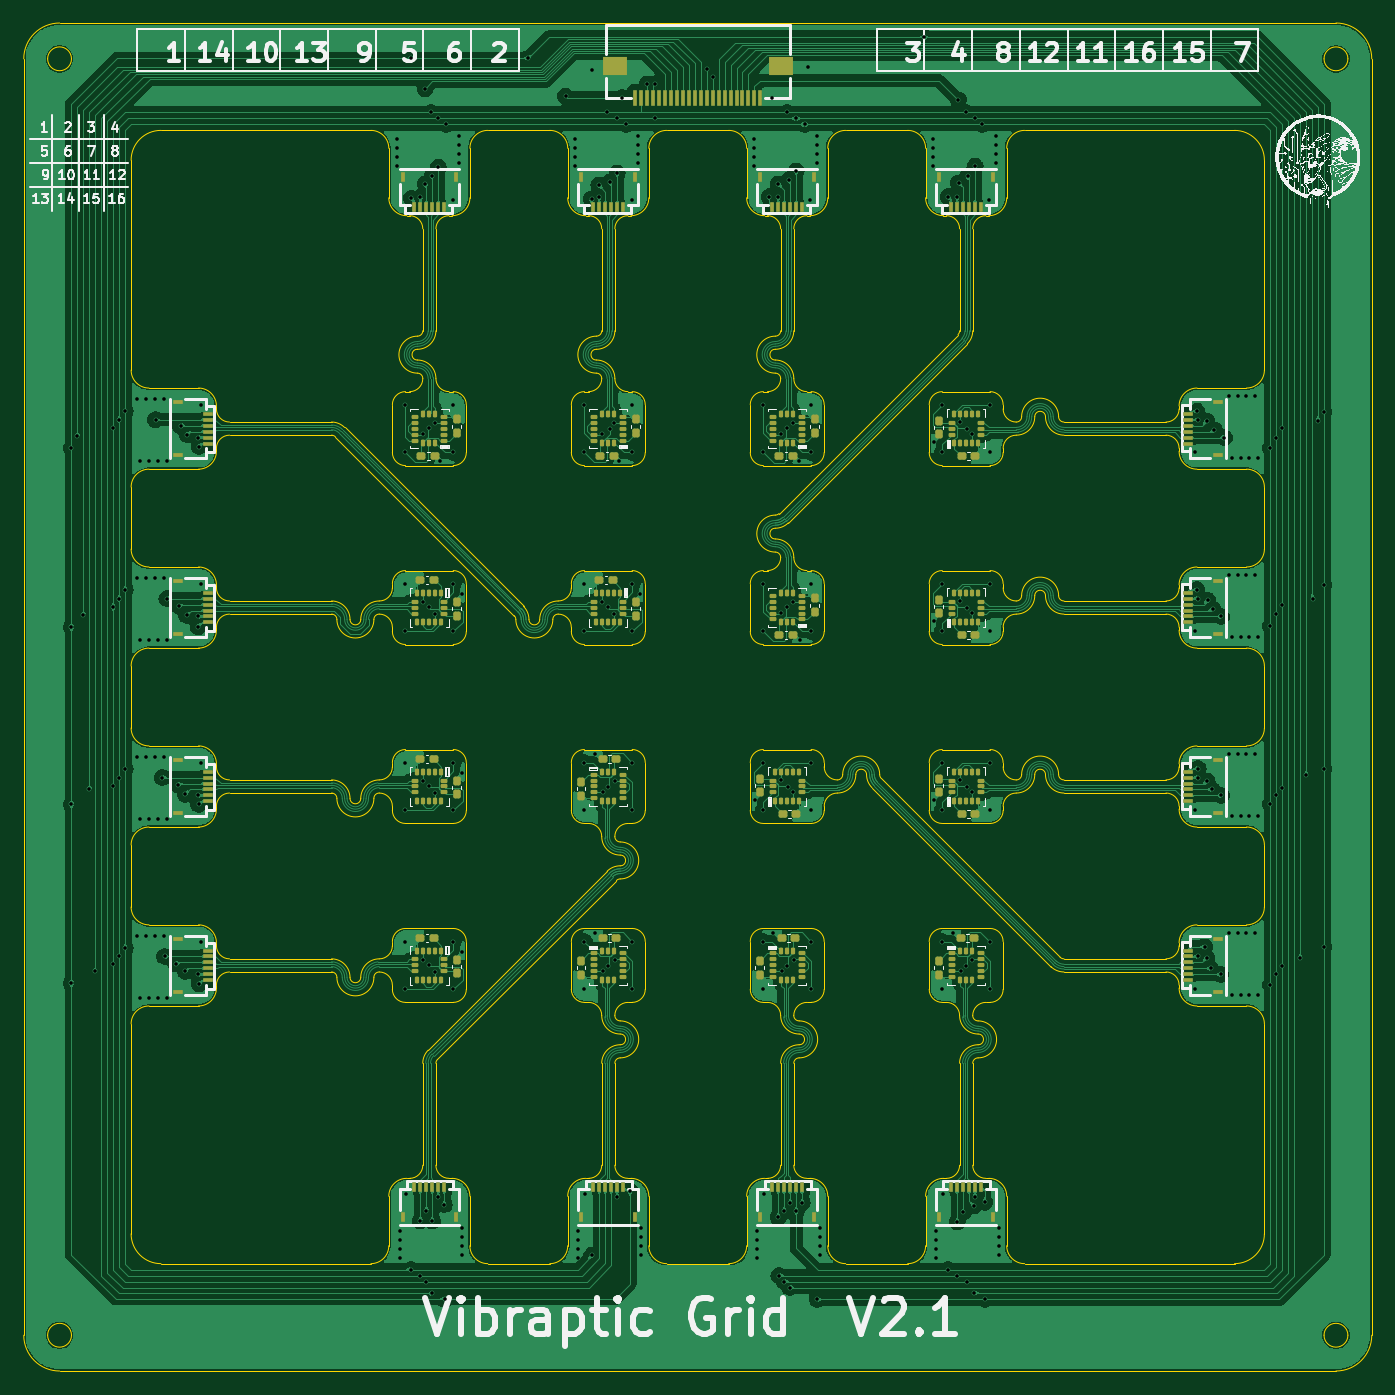
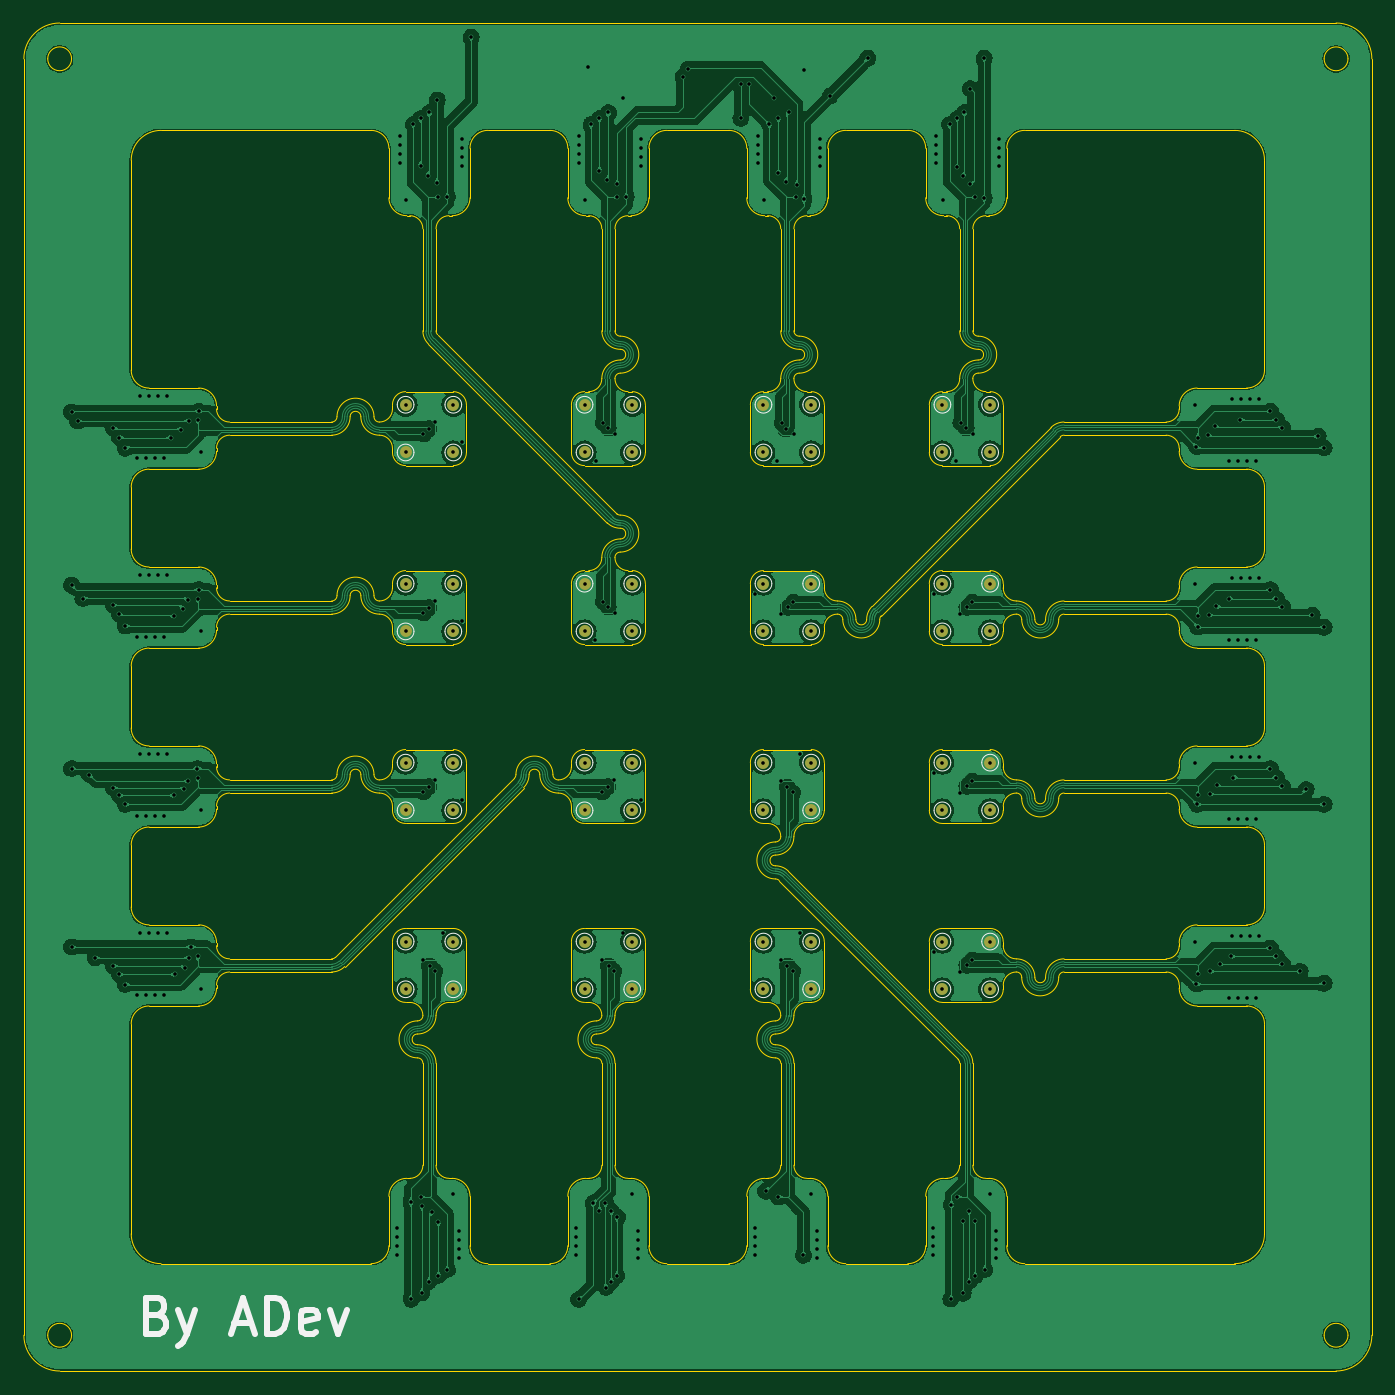
Circuit board: 11 layer files. Board 113.0 x 113.0 mm.
- bottom_mask: LIS3DH_array-B_Mask - ENIG.gbs (2236 bytes)
- paste: LIS3DH_array-B_Paste.gbp (583 bytes)
- bottom_silk: LIS3DH_array-B_Silkscreen.gbo (14630 bytes)
- bottom_copper: LIS3DH_array-Back.gbl (337048 bytes)
- outline: LIS3DH_array-Edge_Cuts.gm1 (35168 bytes)
- top_mask: LIS3DH_array-F_Mask - ENIG.gts (15128 bytes)
- paste: LIS3DH_array-F_Paste.gtp (15123 bytes)
- top_silk: LIS3DH_array-F_Silkscreen.gto (328003 bytes)
- top_copper: LIS3DH_array-Front.gtl (419001 bytes)
- drill: LIS3DH_array-NPTH.drl (361 bytes)
- drill: LIS3DH_array-PTH.drl (6502 bytes)

=== bottom_mask: LIS3DH_array-B_Mask - ENIG.gbs ===
G04 #@! TF.GenerationSoftware,KiCad,Pcbnew,8.0.1-unknown-[number-redacted]~81f55dfc9c~ubuntu22.04.1*
G04 #@! TF.CreationDate,2024-03-25T12:05:19+00:00*
G04 #@! TF.ProjectId,LIS3DH_array,4c495333-4448-45f6-9172-7261792e6b69,rev?*
G04 #@! TF.SameCoordinates,Original*
G04 #@! TF.FileFunction,Soldermask,Bot*
G04 #@! TF.FilePolarity,Negative*
%FSLAX46Y46*%
G04 Gerber Fmt 4.6, Leading zero omitted, Abs format (unit mm)*
G04 Created by KiCad (PCBNEW 8.0.1-unknown-[number-redacted]~81f55dfc9c~ubuntu22.04.1) date 2024-03-25 12:05:19*
%MOMM*%
%LPD*%
G01*
G04 APERTURE LIST*
%ADD10C,1.000000*%
G04 APERTURE END LIST*
D10*
X128000002Y-96999998D03*
X98000002Y-78000002D03*
X113000003Y-96999998D03*
X101999998Y-81999998D03*
X146999998Y-111999997D03*
X113000002Y-123000003D03*
X146999998Y-96999997D03*
X131999998Y-126999997D03*
X128000002Y-81999998D03*
X113000002Y-108000003D03*
X146999998Y-81999997D03*
X146999997Y-108000002D03*
X128000002Y-78000002D03*
X116999997Y-108000002D03*
X143000003Y-111999998D03*
X98000003Y-111999998D03*
X143000003Y-126999998D03*
X131999998Y-78000002D03*
X131999997Y-123000002D03*
X116999998Y-81999998D03*
X116999997Y-93000002D03*
X116999998Y-126999997D03*
X146999998Y-126999997D03*
X131999998Y-93000002D03*
X143000002Y-123000003D03*
X131999998Y-81999998D03*
X113000002Y-93000003D03*
X101999998Y-96999997D03*
X128000002Y-93000002D03*
X128000003Y-126999998D03*
X146999997Y-123000002D03*
X113000002Y-81999998D03*
X113000003Y-126999998D03*
X143000002Y-78000003D03*
X116999998Y-96999997D03*
X98000003Y-96999998D03*
X143000003Y-96999998D03*
X116999997Y-123000002D03*
X143000003Y-81999998D03*
X146999997Y-93000002D03*
X143000002Y-108000003D03*
X101999998Y-126999997D03*
X98000002Y-123000003D03*
X101999998Y-78000002D03*
X101999997Y-123000002D03*
X98000002Y-93000003D03*
X146999997Y-78000002D03*
X143000002Y-93000003D03*
X128000002Y-108000003D03*
X101999997Y-93000002D03*
X101999998Y-111999997D03*
X113000003Y-111999998D03*
X128000002Y-123000003D03*
X128000003Y-111999998D03*
X116999998Y-111999997D03*
X116999998Y-78000002D03*
X131999997Y-108000002D03*
X101999997Y-108000002D03*
X131999998Y-96999998D03*
X131999998Y-111999997D03*
X98000002Y-108000003D03*
X98000003Y-126999998D03*
X98000002Y-81999998D03*
X113000002Y-78000002D03*
M02*

=== paste: LIS3DH_array-B_Paste.gbp ===
G04 #@! TF.GenerationSoftware,KiCad,Pcbnew,8.0.1-unknown-[number-redacted]~81f55dfc9c~ubuntu22.04.1*
G04 #@! TF.CreationDate,2024-03-25T12:05:19+00:00*
G04 #@! TF.ProjectId,LIS3DH_array,4c495333-4448-45f6-9172-7261792e6b69,rev?*
G04 #@! TF.SameCoordinates,Original*
G04 #@! TF.FileFunction,Paste,Bot*
G04 #@! TF.FilePolarity,Positive*
%FSLAX46Y46*%
G04 Gerber Fmt 4.6, Leading zero omitted, Abs format (unit mm)*
G04 Created by KiCad (PCBNEW 8.0.1-unknown-[number-redacted]~81f55dfc9c~ubuntu22.04.1) date 2024-03-25 12:05:19*
%MOMM*%
%LPD*%
G01*
G04 APERTURE LIST*
G04 APERTURE END LIST*
M02*

=== bottom_silk: LIS3DH_array-B_Silkscreen.gbo (14630 bytes, source omitted) ===
=== bottom_copper: LIS3DH_array-Back.gbl (337048 bytes, source omitted) ===
=== outline: LIS3DH_array-Edge_Cuts.gm1 (35168 bytes, source omitted) ===
=== top_mask: LIS3DH_array-F_Mask - ENIG.gts (15128 bytes, source omitted) ===
=== paste: LIS3DH_array-F_Paste.gtp (15123 bytes, source omitted) ===
=== top_silk: LIS3DH_array-F_Silkscreen.gto (328003 bytes, source omitted) ===
=== top_copper: LIS3DH_array-Front.gtl (419001 bytes, source omitted) ===
=== drill: LIS3DH_array-NPTH.drl ===
M48
; DRILL file {KiCad 8.0.1-unknown-[number-redacted]~81f55dfc9c~ubuntu22.04.1} date 2024-03-25T12:05:21+0000
; FORMAT={-:-/ absolute / metric / decimal}
; #@! TF.CreationDate,2024-03-25T12:05:21+00:00
; #@! TF.GenerationSoftware,Kicad,Pcbnew,8.0.1-unknown-[number-redacted]~81f55dfc9c~ubuntu22.04.1
; #@! TF.FileFunction,NonPlated,1,2,NPTH
FMAT,2
METRIC
%
G90
G05
M30

=== drill: LIS3DH_array-PTH.drl (6502 bytes, source omitted) ===
